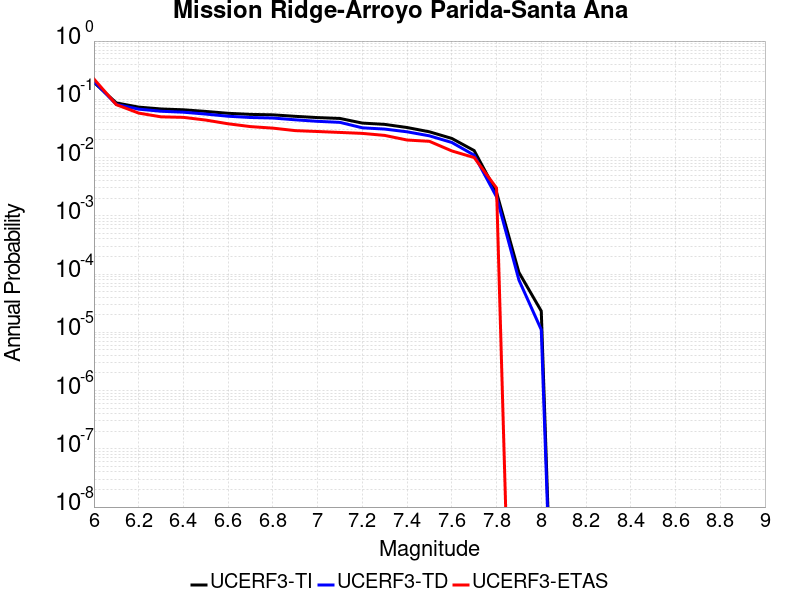

The file beside this chart, header and first rows:
Magnitude, UCERF3-TI Prob, UCERF3-TD Prob, UCERF3-ETAS Prob
6.0, 0.1955, 0.2032, 0.223
6.1, 0.0867, 0.08169, 0.081
6.2, 0.07346, 0.06776, 0.058
6.3, 0.06827, 0.06237, 0.05
6.4, 0.06606, 0.06007, 0.049
6.5, 0.06193, 0.05579, 0.044
6.6, 0.05751, 0.05122, 0.038
6.7, 0.05511, 0.04872, 0.034
6.8, 0.05414, 0.04771, 0.032
6.9, 0.05103, 0.04447, 0.029
7.0, 0.04855, 0.04189, 0.028
7.1, 0.04691, 0.0402, 0.027
7.2, 0.03907, 0.0324, 0.026
7.3, 0.03712, 0.03083, 0.024
7.4, 0.03279, 0.02768, 0.02
7.5, 0.02768, 0.0236, 0.019
7.6, 0.0213, 0.01816, 0.013
7.7, 0.01317, 0.011, 0.01
7.8, 0.002533, 0.002117, 0.003
7.9, 1.0681695E-4, 7.9158126E-5, 0.0
8.0, 2.3185707E-5, 1.1085433E-5, 0.0
